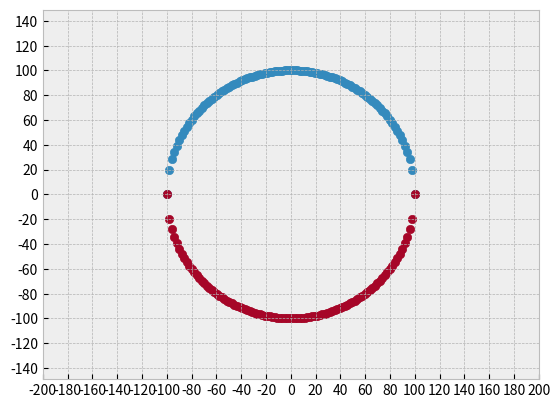

This chart was generated by the following Python code:
import numpy as np
import matplotlib.pyplot as mlt

class Circle:
    def __init__(self, x_radius, center_x = 0, center_y = 0):
        self.radius = x_radius
        self.center_x = center_x
        self.center_y = center_y
        self.Y_positive = []
        self.Y_negative = []
    def forward(self, X):
        for x in X:
            self.Y_positive.append(np.sqrt( np.square(self.radius) - np.square( x - self.center_y) ) + self.center_x)
            self.Y_negative.append(-(np.sqrt( np.square(self.radius) - np.square( x - self.center_y) ) + self.center_x))
            

        
X = np.linspace(-100, 100, 100)
print(X)

my_circle = Circle(100)
my_circle.forward(X)

mlt.style.use('bmh')
mlt.scatter(X, my_circle.Y_positive)
mlt.scatter(X, my_circle.Y_negative)
mlt.axis('equal')
mlt.grid('on')
mlt.xticks(np.arange(-200, 201, 20))
mlt.yticks(np.arange(-200, 201, 20))
mlt.show()